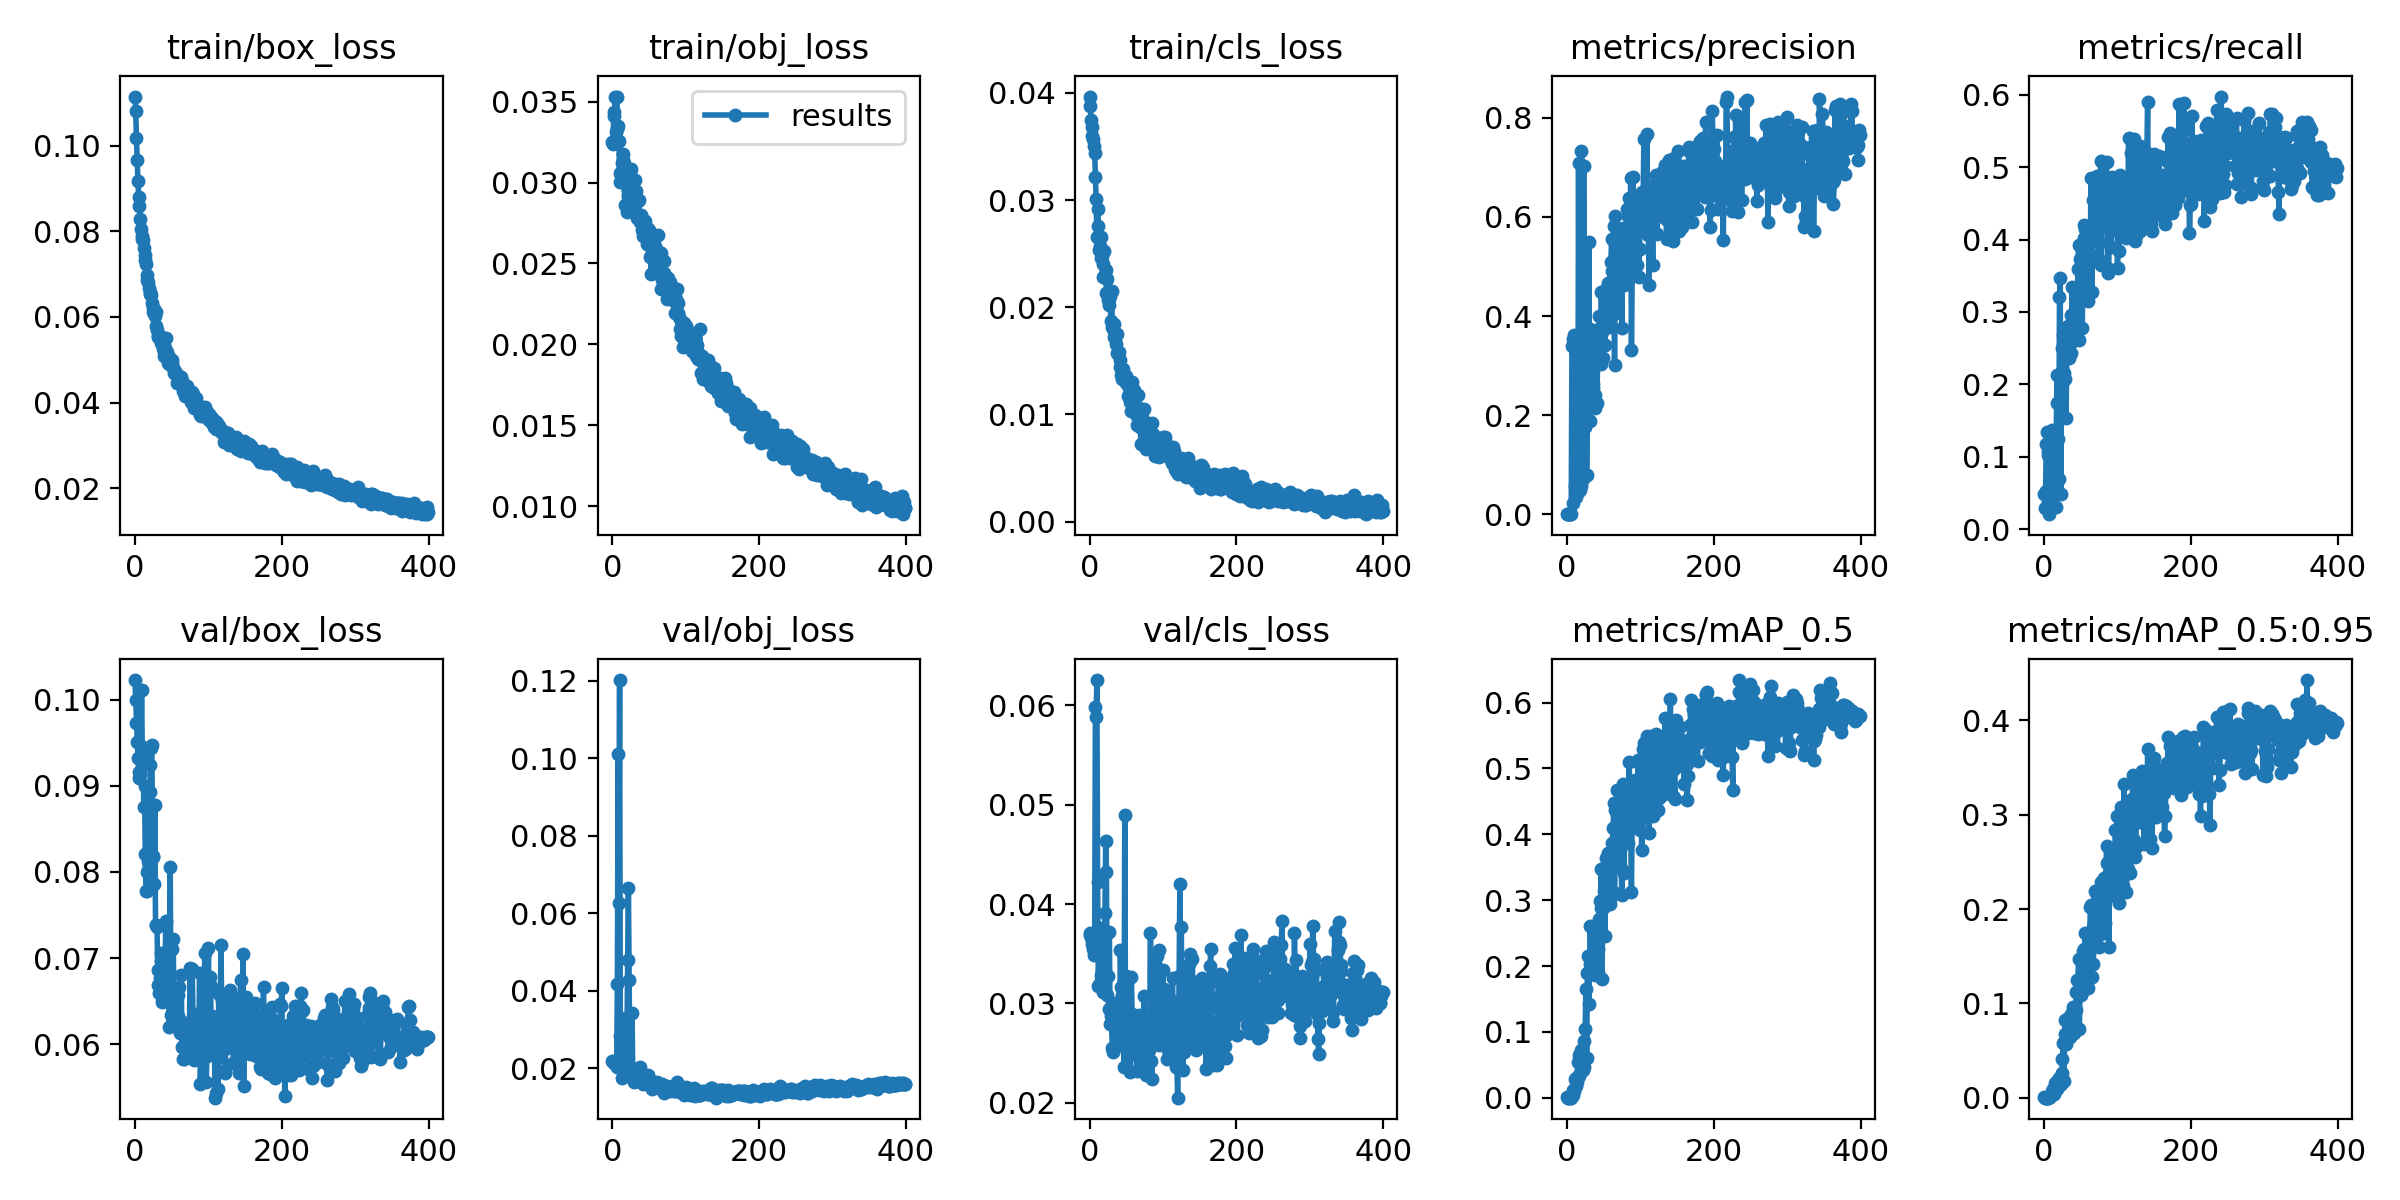

Source data for this figure (header and first rows):
epoch, train/box_loss, train/obj_loss, train/cls_loss, metrics/precision, metrics/recall, metrics/mAP_0.5, metrics/mAP_0.5:0.95, val/box_loss, val/obj_loss, val/cls_loss, x/lr0, x/lr1, x/lr2
0, 0.1115, 0.03249, 0.03966, 0.001317, 0.04837, 0.0007204, 0.0002588, 0.1023, 0.02178, 0.0371, 0.0883, 0.0013, 0.0013
1, 0.1082, 0.0324, 0.03873, 0.0004491, 0.02959, 0.000254, 6.0206e-05, 0.09994, 0.02163, 0.03693, 0.07569, 0.002693, 0.002693
2, 0.1018, 0.03414, 0.03751, 0.0006598, 0.05235, 0.0003843, 0.0001175, 0.0973, 0.02192, 0.03669, 0.06308, 0.00408, 0.00408
3, 0.09661, 0.03435, 0.03684, 0.0006823, 0.1181, 0.0006401, 0.0001588, 0.09504, 0.02123, 0.03638, 0.05046, 0.005459, 0.005459
4, 0.09178, 0.03528, 0.03598, 0.0005276, 0.1345, 0.0006278, 0.0001476, 0.09323, 0.02148, 0.036, 0.03783, 0.006832, 0.006832
5, 0.08811, 0.03313, 0.03568, 0.0003696, 0.108, 0.0004654, 0.0001203, 0.09162, 0.02175, 0.03552, 0.0252, 0.008197, 0.008197
6, 0.08586, 0.03531, 0.03506, 0.0004707, 0.1023, 0.0004598, 0.000133, 0.09089, 0.02038, 0.03487, 0.01256, 0.009556, 0.009556
7, 0.08286, 0.03328, 0.03441, 0.3404, 0.02085, 0.002265, 0.0007191, 0.09134, 0.04179, 0.03607, 0.009827, 0.009827, 0.009827
8, 0.08062, 0.03349, 0.03214, 0.354, 0.04643, 0.003735, 0.001112, 0.09465, 0.101, 0.05984, 0.009827, 0.009827, 0.009827
9, 0.07893, 0.0326, 0.03014, 0.02294, 0.05181, 0.01164, 0.002602, 0.1011, 0.06277, 0.05885, 0.009802, 0.009802, 0.009802
10, 0.07823, 0.03061, 0.02652, 0.3609, 0.04236, 0.009631, 0.002668, 0.09394, 0.1202, 0.06253, 0.009777, 0.009777, 0.009777
11, 0.07796, 0.03, 0.02921, 0.05747, 0.1375, 0.02886, 0.007297, 0.09354, 0.02835, 0.04224, 0.009753, 0.009753, 0.009753
12, 0.07622, 0.03047, 0.02762, 0.3416, 0.06573, 0.03045, 0.009017, 0.08755, 0.0256, 0.03171, 0.009728, 0.009728, 0.009728
13, 0.07445, 0.03118, 0.02533, 0.03416, 0.07784, 0.01731, 0.00438, 0.08993, 0.01755, 0.03514, 0.009703, 0.009703, 0.009703
14, 0.07336, 0.03179, 0.02573, 0.05119, 0.06311, 0.02375, 0.006338, 0.08214, 0.01971, 0.03211, 0.009678, 0.009678, 0.009678
15, 0.07245, 0.03142, 0.02654, 0.04456, 0.1021, 0.05382, 0.01546, 0.07778, 0.02227, 0.03281, 0.009654, 0.009654, 0.009654
16, 0.06993, 0.03119, 0.02459, 0.7092, 0.03052, 0.03289, 0.01024, 0.0778, 0.02486, 0.03757, 0.009629, 0.009629, 0.009629
17, 0.0686, 0.02863, 0.02477, 0.1127, 0.1748, 0.06502, 0.01801, 0.08004, 0.02025, 0.03169, 0.009604, 0.009604, 0.009604
18, 0.0681, 0.03039, 0.02286, 0.04957, 0.2132, 0.03792, 0.009378, 0.08132, 0.033, 0.03388, 0.009579, 0.009579, 0.009579
19, 0.06687, 0.03026, 0.02402, 0.05743, 0.124, 0.05919, 0.01613, 0.08067, 0.02018, 0.03117, 0.009555, 0.009555, 0.009555
20, 0.06573, 0.0282, 0.02523, 0.7337, 0.06989, 0.07232, 0.02112, 0.08923, 0.0281, 0.03334, 0.00953, 0.00953, 0.00953
21, 0.06539, 0.02953, 0.02293, 0.1595, 0.3211, 0.0491, 0.01519, 0.09246, 0.04795, 0.03912, 0.009505, 0.009505, 0.009505
22, 0.06522, 0.02917, 0.02352, 0.07131, 0.3467, 0.04238, 0.01297, 0.09435, 0.0664, 0.04629, 0.00948, 0.00948, 0.00948
23, 0.06316, 0.02928, 0.02135, 0.7024, 0.04839, 0.04674, 0.01414, 0.09471, 0.04268, 0.04325, 0.009456, 0.009456, 0.009456
24, 0.0622, 0.03063, 0.02259, 0.1845, 0.2505, 0.08669, 0.02595, 0.08169, 0.02028, 0.03082, 0.009431, 0.009431, 0.009431
25, 0.06113, 0.03083, 0.0207, 0.177, 0.2185, 0.1038, 0.04058, 0.08181, 0.0198, 0.03271, 0.009406, 0.009406, 0.009406
26, 0.06176, 0.02934, 0.02078, 0.2584, 0.2684, 0.165, 0.05819, 0.07855, 0.01934, 0.02944, 0.009381, 0.009381, 0.009381
27, 0.06012, 0.02944, 0.02023, 0.07964, 0.2153, 0.06097, 0.01767, 0.0878, 0.03437, 0.03719, 0.009357, 0.009357, 0.009357
28, 0.06113, 0.02868, 0.02101, 0.1924, 0.243, 0.189, 0.06795, 0.07381, 0.01745, 0.02798, 0.009332, 0.009332, 0.009332
29, 0.05795, 0.029, 0.01875, 0.2662, 0.2076, 0.2149, 0.08262, 0.07389, 0.01648, 0.02874, 0.009307, 0.009307, 0.009307
30, 0.05688, 0.02899, 0.02153, 0.549, 0.1535, 0.1432, 0.05738, 0.0736, 0.01928, 0.02794, 0.009282, 0.009282, 0.009282
31, 0.05565, 0.03013, 0.01819, 0.1874, 0.2551, 0.2024, 0.06668, 0.06865, 0.01706, 0.02556, 0.009258, 0.009258, 0.009258
32, 0.05536, 0.02902, 0.018, 0.3742, 0.2806, 0.2602, 0.08473, 0.0669, 0.01682, 0.0251, 0.009233, 0.009233, 0.009233
33, 0.05547, 0.02948, 0.01722, 0.2586, 0.2767, 0.2068, 0.0806, 0.06595, 0.01832, 0.02825, 0.009208, 0.009208, 0.009208
34, 0.05562, 0.02782, 0.01842, 0.344, 0.2368, 0.2109, 0.0818, 0.06769, 0.01832, 0.02809, 0.009183, 0.009183, 0.009183
35, 0.05531, 0.02887, 0.01713, 0.2628, 0.2712, 0.2037, 0.06478, 0.07057, 0.01779, 0.02557, 0.009158, 0.009158, 0.009158
36, 0.05399, 0.0289, 0.01661, 0.2552, 0.2954, 0.1993, 0.07498, 0.06968, 0.01804, 0.02761, 0.009134, 0.009134, 0.009134
37, 0.05432, 0.02784, 0.01577, 0.3453, 0.2431, 0.2216, 0.08872, 0.06496, 0.0168, 0.0261, 0.009109, 0.009109, 0.009109
38, 0.05254, 0.02754, 0.01751, 0.2138, 0.3346, 0.1862, 0.07139, 0.06572, 0.0204, 0.02804, 0.009084, 0.009084, 0.009084
39, 0.0532, 0.02799, 0.01562, 0.2404, 0.26, 0.1925, 0.07516, 0.06909, 0.01812, 0.03012, 0.009059, 0.009059, 0.009059
40, 0.05099, 0.02706, 0.01586, 0.3554, 0.2752, 0.2448, 0.09646, 0.06958, 0.01648, 0.02799, 0.009035, 0.009035, 0.009035
41, 0.0527, 0.0278, 0.0144, 0.2237, 0.2646, 0.1906, 0.06815, 0.06901, 0.0171, 0.02735, 0.00901, 0.00901, 0.00901
42, 0.05506, 0.02667, 0.01511, 0.3112, 0.2829, 0.1908, 0.07144, 0.07435, 0.01587, 0.03536, 0.008985, 0.008985, 0.008985
43, 0.05135, 0.02693, 0.01363, 0.353, 0.2917, 0.2265, 0.09253, 0.06827, 0.01716, 0.03162, 0.00896, 0.00896, 0.00896
44, 0.05171, 0.02765, 0.01334, 0.4001, 0.3042, 0.2716, 0.1122, 0.06912, 0.01701, 0.03081, 0.008936, 0.008936, 0.008936
45, 0.04925, 0.02722, 0.01426, 0.3754, 0.3119, 0.2982, 0.1253, 0.06642, 0.01697, 0.02732, 0.008911, 0.008911, 0.008911
46, 0.05054, 0.02723, 0.01341, 0.3041, 0.3591, 0.2888, 0.1134, 0.06486, 0.01736, 0.0258, 0.008886, 0.008886, 0.008886
47, 0.04908, 0.02618, 0.01344, 0.4492, 0.3926, 0.3471, 0.147, 0.06203, 0.01657, 0.02357, 0.008861, 0.008861, 0.008861
48, 0.04985, 0.02715, 0.01324, 0.3686, 0.2618, 0.1811, 0.07303, 0.08059, 0.0183, 0.04898, 0.008837, 0.008837, 0.008837
49, 0.0496, 0.02712, 0.0129, 0.3152, 0.3725, 0.293, 0.1135, 0.06345, 0.01803, 0.02754, 0.008812, 0.008812, 0.008812
50, 0.05002, 0.02708, 0.01363, 0.3886, 0.3223, 0.29, 0.1088, 0.07108, 0.01624, 0.03276, 0.008787, 0.008787, 0.008787
51, 0.04917, 0.02695, 0.01298, 0.3979, 0.3706, 0.3133, 0.1344, 0.06583, 0.01624, 0.02727, 0.008762, 0.008762, 0.008762
52, 0.04809, 0.02541, 0.01306, 0.3408, 0.2772, 0.245, 0.1116, 0.07222, 0.01596, 0.027, 0.008738, 0.008738, 0.008738
53, 0.04688, 0.02437, 0.01168, 0.4546, 0.3837, 0.3439, 0.1552, 0.06546, 0.01532, 0.02683, 0.008713, 0.008713, 0.008713
54, 0.04684, 0.02577, 0.01244, 0.425, 0.4025, 0.3642, 0.1573, 0.06424, 0.01472, 0.02593, 0.008688, 0.008688, 0.008688
55, 0.04728, 0.02639, 0.01115, 0.4502, 0.4202, 0.3458, 0.1499, 0.06263, 0.01537, 0.02309, 0.008663, 0.008663, 0.008663
56, 0.04678, 0.02655, 0.01027, 0.4663, 0.4139, 0.3716, 0.1751, 0.06491, 0.01572, 0.02677, 0.008639, 0.008639, 0.008639
57, 0.04465, 0.02549, 0.01112, 0.3951, 0.3419, 0.3356, 0.1475, 0.06235, 0.01627, 0.03266, 0.008614, 0.008614, 0.008614
58, 0.04558, 0.02609, 0.01307, 0.4386, 0.3761, 0.3363, 0.1364, 0.06574, 0.0155, 0.02894, 0.008589, 0.008589, 0.008589
59, 0.04631, 0.02493, 0.01147, 0.3777, 0.3223, 0.2939, 0.1279, 0.06326, 0.01593, 0.02743, 0.008564, 0.008564, 0.008564
... 340 more rows
